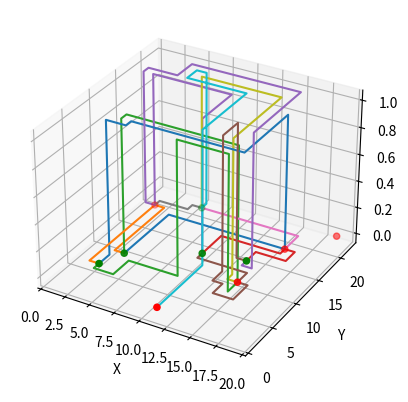

Reproduce this figure in Python.
#################################################################################################################################
# Name:     Reshef Schachter, Eden Maman
# ID:       207701970,334055498
# Date:     08-07-2024
# Project:  HW2. Routing on a 2-layer board (PCB) using Lee's algorithm
#
# Dependencies: This project uses numpy, matplotlib and tqdm libraries. Make sure to install them before running the code.
#################################################################################################################################


import numpy as np
import matplotlib.pyplot as plt

EMPTY    =  0
OCCUPIED = -1
num_origin = 5
num_destin = 5

# Declare global variables
board   = None
origins = None
destins = None
paths   = None
finalPaths = [None] * num_destin * num_origin

def initBoard(S, layer):
    global board, origins, destins
    # create a 25x25 board with 2 layers
    board = np.full((S, S, layer), EMPTY, dtype=int)
    # choose 10 unique random points on the board on the first layer but only between 1 and S-2 (in our case it's 23)
    points = np.random.choice(np.arange(1, S-2), size=(num_origin + num_destin, 2), replace=False)
    # split the generated points into origins and destinations    
    origins = points[:num_origin]
    destins = points[num_origin:]
    # expand the 2D points to 3D points by adding the layer index to be 0 (will be useful in the routing check operations)
    origins = np.hstack((origins, np.zeros((origins.shape[0], 1), dtype=int)))
    destins = np.hstack((destins, np.zeros((destins.shape[0], 1), dtype=int)))
    # assign the border of the board as occupied on all layers
    board[origins[:, 0], origins[:, 1], origins[:, 2]] = OCCUPIED
    board[destins[:, 0], destins[:, 1], destins[:, 2]] = OCCUPIED
    board[0,   :,   :] = OCCUPIED
    board[S-1, :,   :] = OCCUPIED
    board[:,   0,   :] = OCCUPIED
    board[:,   S-1, :] = OCCUPIED
    return


def plot_board_points():
    global board, origins, destins
    # plot the board with the origins and destinations (before the routing)
    plt.close('all')
    plt.figure(figsize=(8,8))
    plt.imshow(board[:, :, 0], cmap='gray', origin='lower')
    plt.xlim(-0.5, 24.5)
    plt.ylim(-0.5, 24.5)
    plt.xlabel('X')
    plt.ylabel('Y')
    plt.scatter(origins[:, 1], origins[:, 0], c='r', label='Origins')
    plt.scatter(destins[:, 1], destins[:, 0], c='g', label='Destinations')
    plt.xticks(range(-1, 26))
    plt.yticks(range(-1, 26))
    plt.minorticks_on()
    plt.grid(True)
    plt.legend()
    plt.tight_layout()
    plt.show()
    return


def plot_result(paths):
    # plot the board with the origins and destinations and the paths after routing
    plt.close('all')
    fig = plt.figure()
    ax = fig.add_subplot(111, projection='3d')
    ax.scatter(origins[:, 0], origins[:, 1], origins[:, 2], c='r', label='Origins')
    ax.scatter(destins[:, 0], destins[:, 1], destins[:, 2], c='g', label='Destinations')
    for path in paths:
        if path is not None:
            path = np.array(path)
            ax.plot(path[:, 0], path[:, 1], path[:, 2], label='Path')
    ax.set_xlabel('X')
    ax.set_ylabel('Y')
    ax.set_zlabel('Z')
    #plt.legend()
    plt.show()
    return

def plot_progress(distance, curr, origins):
    plt.close('all')
    plt.figure(figsize=(8,8))
    plt.imshow(distance[:, :, 0], cmap='viridis', origin='lower')
    plt.xlim(-0.5, 24.5)
    plt.ylim(-0.5, 24.5)
    plt.xlabel('X')
    plt.ylabel('Y')
    plt.scatter(origins[:, 1], origins[:, 0], c='r', label='Origins')
    plt.scatter(curr[1], curr[0], c='g', label='Destinations')
    plt.xticks(range(-1, 26))
    plt.yticks(range(-1, 26))
    plt.minorticks_on()
    plt.grid(True)
    plt.legend()
    plt.tight_layout()
    plt.show()

    return

k=-1
j=-1
p=-1
def lee_algorithm():
    global board, origins, destins, paths, k,j,p
    
    # initialize the paths list
    paths = [None] * len(destins)
    
    # define the neighbors. The location of the element in the neighbors array is the direction as an integer
    neighbors = np.array([[0, 1, 0], [1, 0, 0], [0, 0, 1], [0, -1, 0], [-1, 0, 0], [0, 0, -1], [0, 0, 0]])
    r=-1
    # start the algorithm
    for destin in destins:
        for origin in origins:
            r+=1
            queue = np.array([origin])
            # initialize the distance matrix. The first value is the distance and the second value is the direction (based on the neighbors array)
            distance    = np.full(board.shape, np.inf)
            # Set the distance of the origins to 0, and keep the direction as None
            distance [origins[:,0], origins[:,1], origins[:,2]] = -1
            while queue.size > 0:
                k+=1
                print(f"k={k}")
                # get the current point from the queue
                curr = queue[0]
                queue = np.delete(queue, 0, axis=0)
                # check if the current point is a destination
                if np.all(destin == curr):
                    plot_progress(distance, curr, origins)
                    idx = np.where(destins == destin)[0][0]
                    paths[idx] = [curr]
                    while not np.all(curr == origin):
                        j+=1
                        print(f"j={j}")
                        for h, neighbor in enumerate(neighbors):
                            if curr[2] + neighbor[2] == board.shape[2] or curr[2] + neighbor[2] == -1:
                                continue
                            if distance[tuple(curr)] - 1 == distance[tuple(curr + neighbor)]:
                                direction = h
                                break
                        board[tuple(curr)] = OCCUPIED
                        curr = curr + neighbors[direction]
                        paths[idx].insert(0, curr)
                        #plot_result(paths)
                    finalPaths[r] = paths[idx]
                    break

                # check the neighbors
                for i, neighbor in enumerate(neighbors):
                    p+=1
                    print(f"p={p}")
                    new = curr + neighbor
                    if curr[2] + neighbor[2] == board.shape[2] or curr[2] + neighbor[2] == -1:
                        continue
                    if np.all(destin == new):
                        distance[tuple(new)] = distance[tuple(curr)] + 1
                        board[tuple(curr)] = OCCUPIED
                        queue = np.vstack((queue, new))
                        continue
                    if board[tuple(new)] == EMPTY and distance[tuple(new)] == np.inf:
                        distance[tuple(new)] = distance[tuple(curr)] + 1
                        queue = np.vstack((queue, new))
    return paths


def main():
    initBoard(25, 2)
    plot_board_points()
    paths = lee_algorithm()
    print("hehe it's done! hooray!")
    plot_result(finalPaths)
    return

if __name__ == "__main__":
    main()